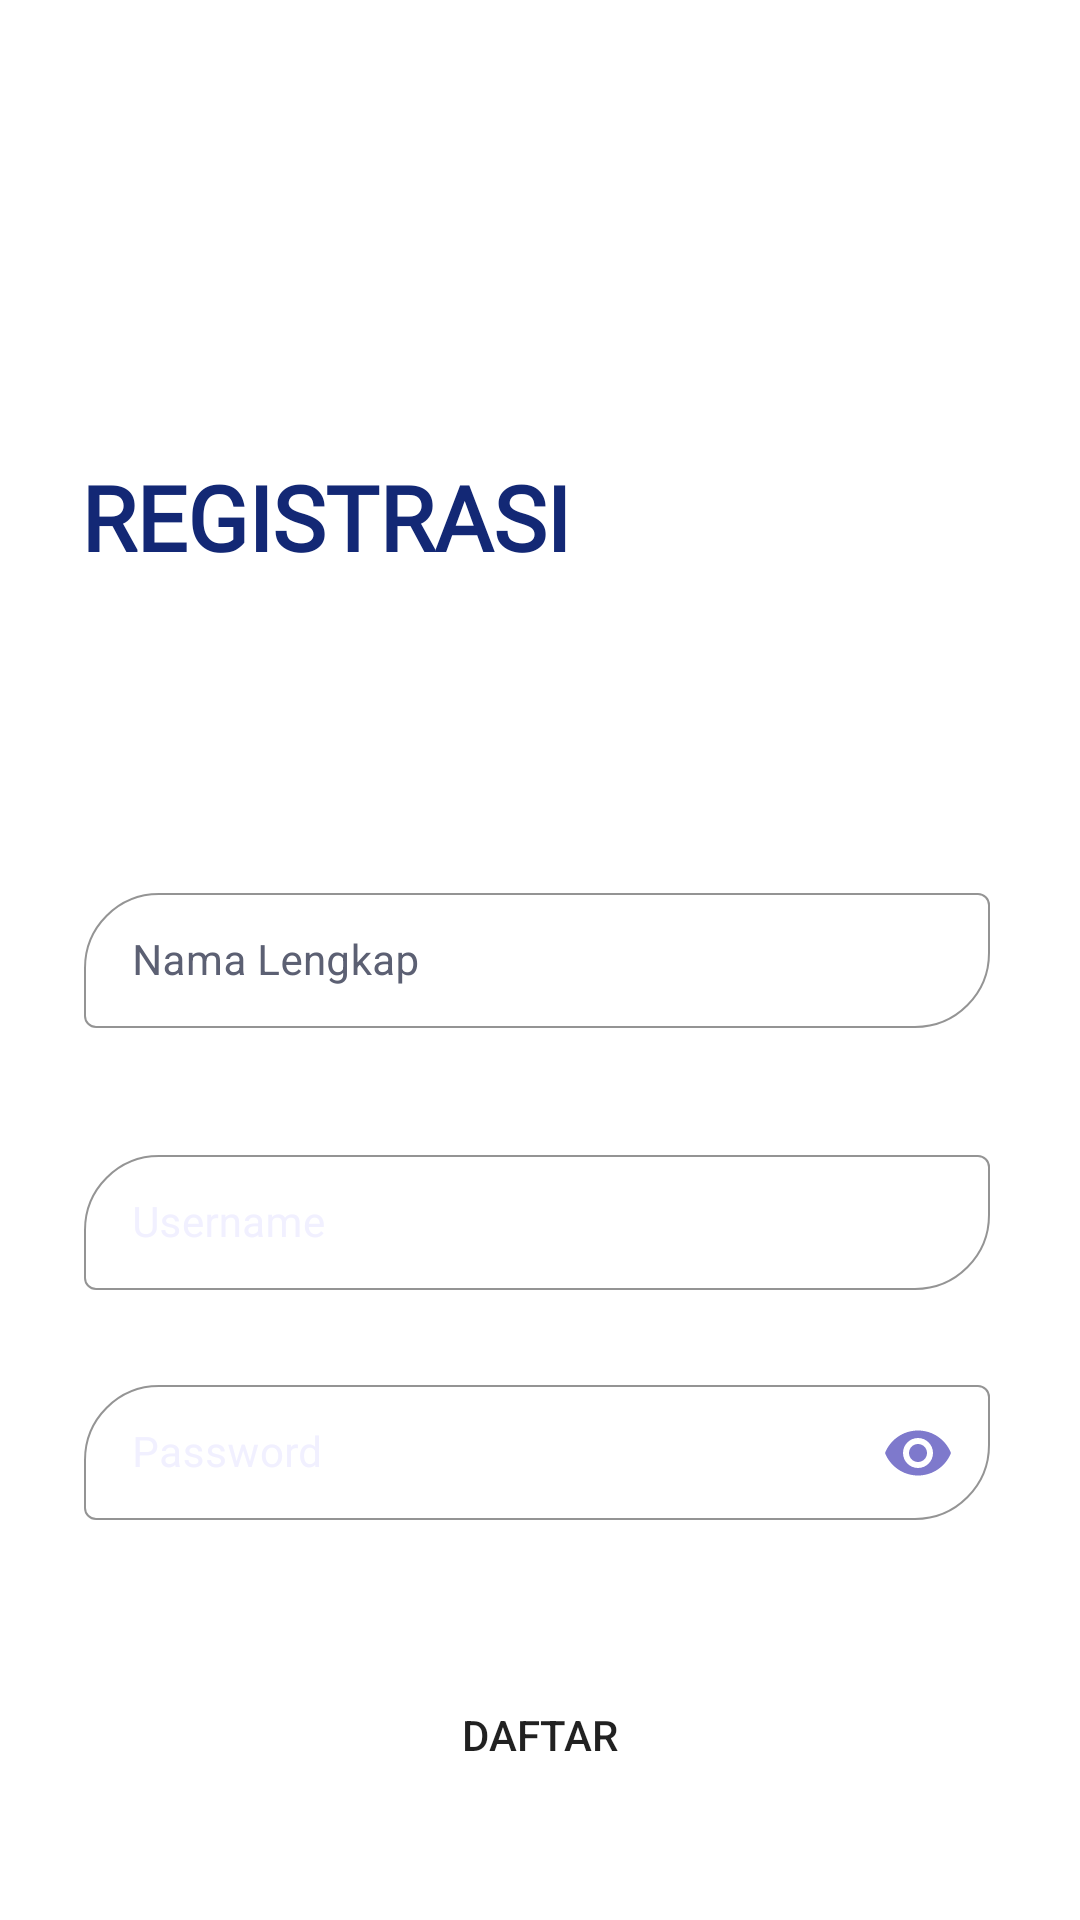

The Android layout XML behind this screen, and the referenced resources:
<!-- AndroidManifest.xml: application theme AppTheme -->
<!-- res/layout/activity_register.xml -->
<?xml version="1.0" encoding="utf-8"?>
<LinearLayout xmlns:android="http://schemas.android.com/apk/res/android"
    xmlns:app="http://schemas.android.com/apk/res-auto"
    xmlns:tools="http://schemas.android.com/tools"
    android:layout_width="match_parent"
    android:layout_height="match_parent"
    android:background="@drawable/ic_main_bg"
    android:orientation="vertical"
    tools:context=".RegisterActivity">

    <com.airbnb.lottie.LottieAnimationView
        android:id="@+id/Regloading"
        android:layout_width="50dp"
        android:layout_height="50dp"
        android:layout_gravity="end"
        android:layout_marginTop="17dp"
        android:layout_marginEnd="18dp"
        android:visibility="invisible"
        app:lottie_autoPlay="true"
        app:lottie_loop="true"
        app:lottie_rawRes="@raw/quizbox_animation" />

    <ImageView
        android:id="@+id/signin_logo"
        android:layout_width="100dp"
        android:layout_height="70dp"
        android:layout_marginStart="15dp"
        android:layout_marginTop="5dp"
        android:transitionName="sp_image"
        app:srcCompat="@drawable/sigin_logo"
        android:contentDescription="@string/todo" />

    <TextView
        android:id="@+id/welc_txt"
        android:layout_width="wrap_content"
        android:layout_height="wrap_content"
        android:layout_marginStart="27dp"
        android:layout_marginTop="10dp"
        android:fontFamily="@font/righteous"
        android:includeFontPadding="true"
        android:text="@string/welcome"
        android:textColor="@color/dark_blue"
        android:textSize="30sp"
        android:textStyle="bold"
        android:transitionName="sp_trans1" />

    <LinearLayout
        android:layout_width="match_parent"
        android:layout_height="wrap_content"
        android:layout_marginStart="20dp"
        android:layout_marginTop="100dp"
        android:layout_marginEnd="20dp"
        android:layout_marginBottom="20dp">

        <com.google.android.material.textfield.TextInputLayout

            style="@style/Widget.MaterialComponents.TextInputLayout.OutlinedBox.Dense"
            android:layout_width="match_parent"
            android:layout_height="wrap_content"
            android:layout_marginStart="8dp"
            android:layout_marginEnd="10dp"
            android:hint="@string/full_name"
            android:textColorHint="#5C6073"
            android:transitionName="full_trans"
            app:boxCornerRadiusBottomEnd="25dp"
            app:boxCornerRadiusTopStart="25dp"
            app:boxStrokeColor="@color/colorPrimaryDark"
            app:boxStrokeWidth="0.5dp"
            app:errorTextAppearance="@style/Error">

            <com.google.android.material.textfield.TextInputEditText
                android:id="@+id/etRegisterName"
                android:layout_width="match_parent"
                android:layout_height="wrap_content"
                android:maxLength="30"
                android:maxLines="1"
                android:textColor="#5C6073"
                android:textSize="14sp" />

        </com.google.android.material.textfield.TextInputLayout>

    </LinearLayout>

    <LinearLayout
        android:layout_width="match_parent"
        android:layout_height="wrap_content"
        android:layout_marginStart="20dp"
        android:layout_marginTop="17dp"
        android:layout_marginEnd="20dp"
        android:layout_marginBottom="20dp">

        <com.google.android.material.textfield.TextInputLayout
            style="@style/Widget.MaterialComponents.TextInputLayout.OutlinedBox.Dense"
            android:layout_width="match_parent"
            android:layout_height="wrap_content"
            android:layout_marginStart="8dp"
            android:layout_marginEnd="10dp"
            android:hint="@string/username"
            android:textColorHint="@color/signin_txt_color"
            android:transitionName="user_trans"
            app:boxCornerRadiusBottomEnd="25dp"
            app:boxCornerRadiusTopStart="25dp"
            app:boxStrokeColor="@color/colorPrimaryDark"
            app:boxStrokeWidth="0.5dp"
            app:errorTextAppearance="@style/Error">

            <com.google.android.material.textfield.TextInputEditText
                android:id="@+id/etRegisterUsername"
                android:layout_width="match_parent"
                android:layout_height="wrap_content"
                android:maxLength="15"
                android:maxLines="1"
                android:textColor="#5C6073"
                android:textSize="14sp" />

        </com.google.android.material.textfield.TextInputLayout>

    </LinearLayout>


    <LinearLayout
        android:layout_width="match_parent"
        android:layout_height="wrap_content"
        android:layout_marginStart="20dp"
        android:layout_marginTop="5dp"
        android:layout_marginEnd="20dp"
        android:layout_marginBottom="5dp">

        <com.google.android.material.textfield.TextInputLayout
            style="@style/Widget.MaterialComponents.TextInputLayout.OutlinedBox.Dense"
            android:layout_width="match_parent"
            android:layout_height="wrap_content"
            android:layout_marginStart="8dp"
            android:layout_marginEnd="10dp"
            android:hint="@string/password"
            android:textColorHint="@color/signin_txt_color"
            android:transitionName="pass_trans"
            app:boxCornerRadiusBottomEnd="25dp"
            app:boxCornerRadiusTopStart="25dp"
            app:boxStrokeColor="@color/rad_rectangle_color"
            app:boxStrokeWidth="0.5dp"
            app:errorTextAppearance="@style/Error"
            app:passwordToggleEnabled="true"
            app:passwordToggleTint="@color/rad_rectangle_color">

            <com.google.android.material.textfield.TextInputEditText
                android:id="@+id/etRegisterPassword"
                android:layout_width="match_parent"
                android:layout_height="wrap_content"
                android:inputType="textPassword"
                android:maxLength="40"
                android:maxLines="1"
                android:textColor="@color/white"
                android:textSize="14sp" />
        </com.google.android.material.textfield.TextInputLayout>
    </LinearLayout>

    <LinearLayout
        android:layout_width="match_parent"
        android:layout_height="match_parent"
        android:orientation="vertical">

        <Button
            android:id="@+id/btnRegister"
            android:layout_width="210dp"
            android:layout_height="70dp"
            android:layout_gravity="center"
            android:layout_marginTop="30dp"
            android:layout_marginBottom="10dp"
            android:text="@string/signup"
            android:textAlignment="center"
            android:background="@drawable/signup_btn"
            android:transitionName="start_btn_trans" />

        <TextView
            android:id="@+id/tvLoginHere"
            android:layout_width="wrap_content"
            android:layout_height="wrap_content"
            android:layout_gravity="center"
            android:layout_marginTop="10dp"
            android:layout_marginBottom="20dp"
            android:fontFamily="@font/roboto"
            android:text="@string/Already_user"
            android:textColor="@color/white"
            android:textSize="12sp"
            android:textStyle="bold"
            android:transitionName="new_user_trans" />

    </LinearLayout>

</LinearLayout>
<!-- resources referenced by this layout -->
<resources>
  <color name="colorPrimaryDark">#2133A0</color>
  <color name="dark_blue">#132875</color>
  <color name="rad_rectangle_color">#7E79CC</color>
  <color name="signin_txt_color">#F1F0FF</color>
  <color name="white">#ffffff</color>
  <string name="Already_user">Sudah punya akun? Silahkan Login</string>
  <string name="full_name">Nama Lengkap</string>
  <string name="password">Password</string>
  <string name="signup">Daftar</string>
  <string name="todo">QuizBox Image</string>
  <string name="username">Username</string>
  <string name="welcome">REGISTRASI</string>
  <style name="Error" parent="TextAppearance.AppCompat">
          <item name="android:textColor">@android:color/white</item>
      </style>
  <style name="AppTheme" parent="Theme.MaterialComponents.Light.NoActionBar">
          
          <item name="colorPrimary">@color/colorPrimary</item>
          <item name="colorPrimaryDark">@color/colorPrimaryDark</item>
          <item name="colorAccent">@color/colorAccent</item>
  
          <item name="android:windowContentTransitions">true</item>
      </style>
  <color name="colorPrimary">#2F42B2</color>
  <color name="colorAccent">#7E79CC</color>
</resources>
